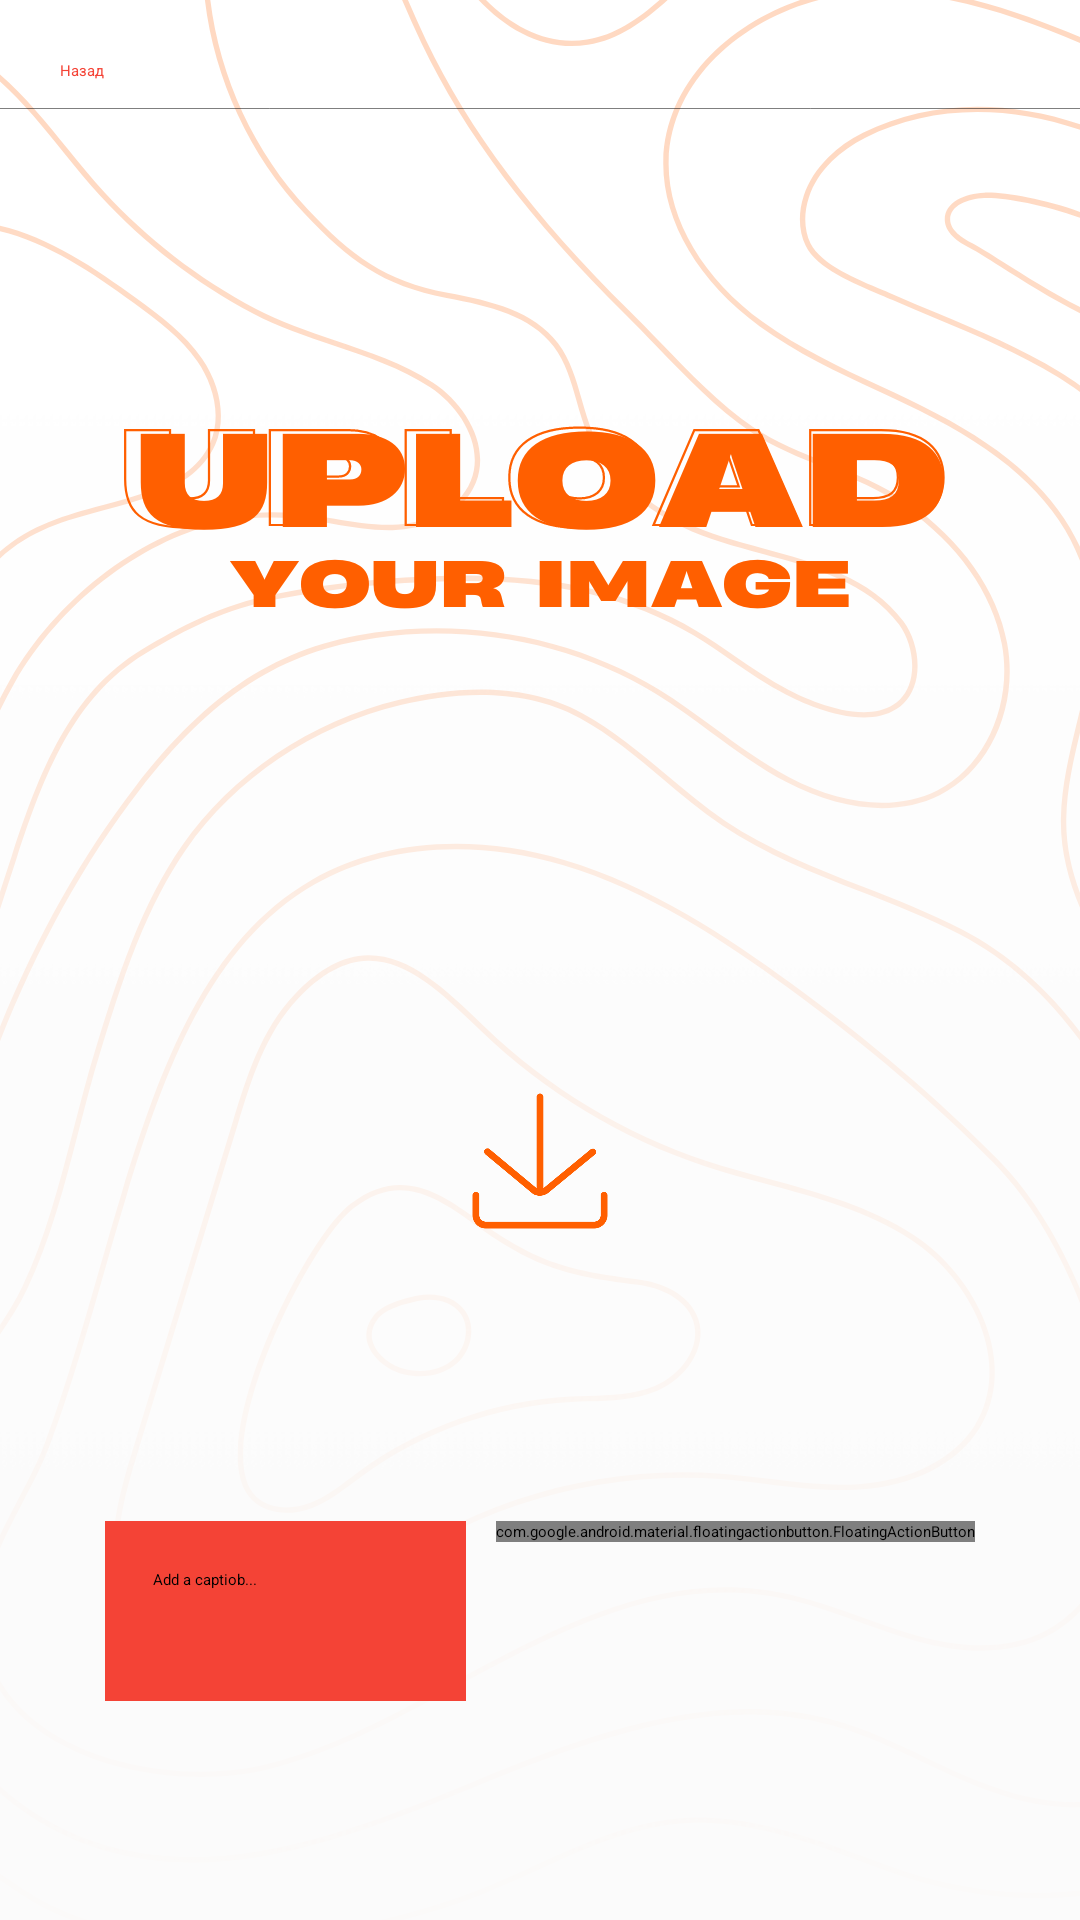

Reconstruct the res/layout file that produces this screen, plus the resources it refers to.
<!-- AndroidManifest.xml: application theme Base.Theme.DrawArtAIV3 -->
<!-- res/layout/activity_upload.xml -->
<?xml version="1.0" encoding="utf-8"?>
<LinearLayout xmlns:android="http://schemas.android.com/apk/res/android"
    xmlns:app="http://schemas.android.com/apk/res-auto"
    xmlns:tools="http://schemas.android.com/tools"
    android:id="@+id/main"
    android:layout_width="match_parent"
    android:layout_height="match_parent"
    android:background="@drawable/upload_background"
    android:orientation="vertical"
    tools:context=".UploadActivity">

    <Button
        android:id="@+id/back_button"
        android:layout_width="wrap_content"
        android:layout_height="wrap_content"
        android:layout_marginLeft="20dp"
        android:layout_marginTop="20dp"
        android:background="@android:color/transparent"
        android:text="Назад"
        android:textColor="@color/orange" />


    <LinearLayout
        android:layout_width="match_parent"
        android:layout_height="wrap_content"
        android:layout_marginStart="15dp"
        android:layout_marginTop="40dp"
        android:layout_marginEnd="15dp"
        android:orientation="vertical"
        android:padding="20dp">

        <ImageView
            android:id="@+id/uploadLogo"
            android:layout_width="match_parent"
            android:layout_height="200dp"
            android:layout_marginTop="200dp"
            android:scaleType="fitCenter"
            android:src="@drawable/upload_logo" />

        <ProgressBar
            android:id="@+id/progressBar"
            android:layout_width="wrap_content"
            android:layout_height="wrap_content"
            android:layout_gravity="center"
            android:indeterminateTint="@color/orange"
            android:visibility="invisible" />

        <LinearLayout
            android:layout_width="match_parent"
            android:layout_height="match_parent"
            android:layout_marginTop="20dp"
            android:orientation="horizontal">

            <EditText
                android:id="@+id/editText"
                android:layout_width="0dp"
                android:layout_height="60dp"
                android:layout_weight="0.6"
                android:background="@color/orange"
                android:hint="Add a captiob..."
                android:padding="16dp" />

            <com.google.android.material.floatingactionbutton.FloatingActionButton
                android:id="@+id/uploadBattom2"
                android:layout_width="wrap_content"
                android:layout_height="wrap_content"
                android:layout_marginStart="10dp"
                android:src="@drawable/baseline_send_24"
                android:tint="@color/white" />
        </LinearLayout>
    </LinearLayout>


</LinearLayout>
<!-- resources referenced by this layout -->
<resources>
  <color name="orange">#F44336</color>
  <color name="white">#FFFFFFFF</color>
  <!-- drawable upload_background: png bitmap (drawable, 183085 bytes) -->
  <!-- drawable upload_logo: png bitmap (drawable, 21527 bytes) -->
  <style name="Base.Theme.DrawArtAIV3" parent="Theme.Material3.DayNight.NoActionBar">
          
          
      </style>
</resources>
